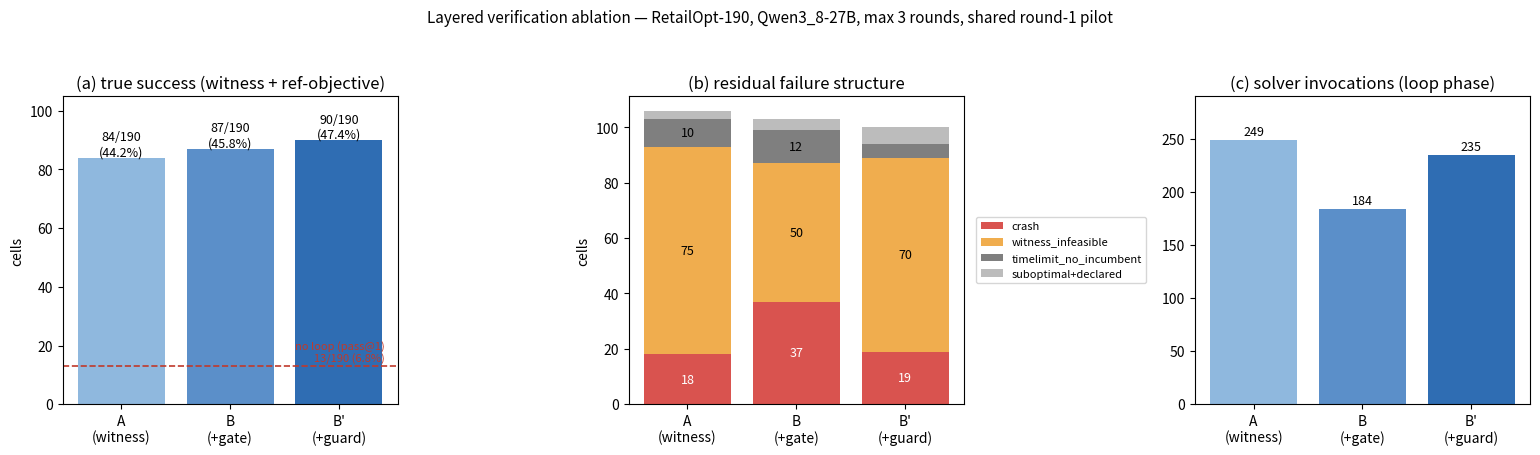

This figure's Python source: (Note: this script raises an exception after producing the figure.)
#!/usr/bin/env python3
"""Layered-verification ablation figure: arms A / B / B' on RetailOpt-190 (on-mode).

A  = post-hoc witness feedback only
B  = A + pre-solve gate (requirement-ledger diff)
B' = B + crash guard v0.1 (static API-misuse rewrite)
Numbers are final full-run results (190 cells/arm, shared round-1 pilot).
"""
import matplotlib
matplotlib.use("Agg")
import matplotlib.pyplot as plt
import numpy as np

ARMS = ["A\n(witness)", "B\n(+gate)", "B'\n(+guard)"]
SUCCESS = [84, 87, 90]
RESIDUAL = {
    "crash": [18, 37, 19],
    "witness_infeasible": [75, 50, 70],
    "timelimit_no_incumbent": [10, 12, 5],   # A: derived 190-84-18-75-3
    "suboptimal+declared": [3, 4, 6],
}
SOLVES = [249, 184, 235]

fig, axes = plt.subplots(1, 3, figsize=(15.5, 4.6))

# (a) true success
ax = axes[0]
bars = ax.bar(ARMS, SUCCESS, color=["#8fb8de", "#5b8fc9", "#2f6db3"])
for b, v in zip(bars, SUCCESS):
    ax.text(b.get_x() + b.get_width() / 2, v + 0.8, f"{v}/190\n({v/190:.1%})",
            ha="center", fontsize=9)
ax.axhline(13, color="#c0392b", linestyle="--", linewidth=1.2)
ax.text(2.42, 14.5, "no loop (pass@1)\n13/190 (6.8%)", color="#c0392b",
        fontsize=8, ha="right")
ax.set_ylim(0, 105)
ax.set_title("(a) true success (witness + ref-objective)")
ax.set_ylabel("cells")

# (b) residual structure (stacked)
ax = axes[1]
bottom = np.zeros(3)
colors = {"crash": "#d9534f", "witness_infeasible": "#f0ad4e",
          "timelimit_no_incumbent": "#7f7f7f", "suboptimal+declared": "#bcbcbc"}
for k, vals in RESIDUAL.items():
    vals = np.array(vals)
    ax.bar(ARMS, vals, bottom=bottom, label=k, color=colors[k])
    for i, v in enumerate(vals):
        if v >= 8:
            ax.text(i, bottom[i] + v / 2, str(v), ha="center", va="center",
                    fontsize=9, color="white" if k == "crash" else "black")
    bottom += vals
ax.set_title("(b) residual failure structure")
ax.set_ylabel("cells")
ax.legend(fontsize=8, loc="center left", bbox_to_anchor=(1.02, 0.5))

# (c) solver invocations
ax = axes[2]
bars = ax.bar(ARMS, SOLVES, color=["#8fb8de", "#5b8fc9", "#2f6db3"])
for b, v in zip(bars, SOLVES):
    ax.text(b.get_x() + b.get_width() / 2, v + 4, str(v), ha="center", fontsize=9)
ax.set_ylim(0, 290)
ax.set_title("(c) solver invocations (loop phase)")

fig.suptitle("Layered verification ablation — RetailOpt-190, Qwen3_8-27B, "
             "max 3 rounds, shared round-1 pilot", fontsize=11)
fig.tight_layout(rect=[0, 0, 1, 0.94])
out = "docs/paper/figs/layered_ablation_v0.1.png"
fig.savefig(out, dpi=160)
print("saved", out)
